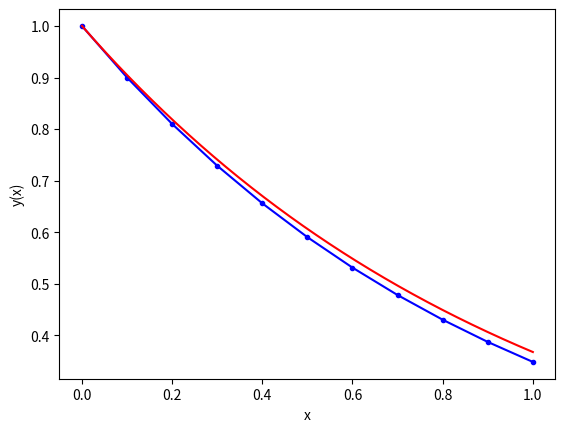

Write the Python code that produced this figure.

# This script demonstrates the application of the Euler method to solve a simple ordinary differential equation (ODE).
# The ODE is dy/dx = -y, and the initial condition is y(0) = 1.
# The script computes the numerical solution using the Euler method and compares it with the exact solution.
# Additionally, the results are printed on the screen, saved to a text file, and plotted for visualization.

# importing modules
import numpy as np
import matplotlib.pyplot as plt
import math

# ------------------------------------------------------
# inputs

# Function that returns dy/dx
# The ODE we want to solve: dy/dx = -y
def model(y, x):
    k = -1
    dydx = k * y
    return dydx

# Initial conditions
x0 = 0
y0 = 1
# Total solution interval
x_final = 1
# Step size
h = 0.1
# ------------------------------------------------------

# ------------------------------------------------------
# Euler method

# Number of steps
n_step = math.ceil(x_final / h)

# Definition of arrays to store the solution
y_eul = np.zeros(n_step + 1)
x_eul = np.zeros(n_step + 1)

# Initialize the first element of solution arrays
# with the initial condition
y_eul[0] = y0
x_eul[0] = x0 

# Populate the x array
for i in range(n_step):
    x_eul[i + 1] = x_eul[i] + h

# Apply Euler method n_step times
for i in range(n_step):
    # Compute the slope using the differential equation
    slope = model(y_eul[i], x_eul[i]) 
    # Use the Euler method
    y_eul[i + 1] = y_eul[i] + h * slope  
# ------------------------------------------------------

# ------------------------------------------------------
# Super-refined sampling of the exact solution 
# n_exact linearly spaced numbers
# Only needed for plotting the reference solution

# Definition of the array to store the exact solution
n_exact = 1000
x_exact = np.linspace(0, x_final, n_exact + 1) 
y_exact = np.zeros(n_exact + 1)

# Exact values of the solution
for i in range(n_exact + 1):
    y_exact[i] = y0 * math.exp(-x_exact[i])
# ------------------------------------------------------

# ------------------------------------------------------
# Print results on the screen
print('Solution: step x y-eul y-exact error%')
for i in range(n_step + 1):
    print(i, x_eul[i], y_eul[i], y0 * math.exp(-x_eul[i]),
          (y_eul[i] - y0 * math.exp(-x_eul[i])) /
          (y0 * math.exp(-x_eul[i])) * 100)
# ------------------------------------------------------

# ------------------------------------------------------
# Print results in a text file (for later use if needed)
file_name = 'output_h' + str(h) + '.dat' 
f_io = open(file_name, 'w') 
for i in range(n_step + 1):
    s1 = str(i)
    s2 = str(x_eul[i])
    s3 = str(y_eul[i])
    s4 = s1 + ' ' + s2 + ' ' + s3
    f_io.write(s4 + '\n')
f_io.close()
# ------------------------------------------------------

# ------------------------------------------------------
# Plot results
plt.plot(x_eul, y_eul, 'b.-', x_exact, y_exact, 'r-')
plt.xlabel('x')
plt.ylabel('y(x)')
plt.show()
# ------------------------------------------------------
